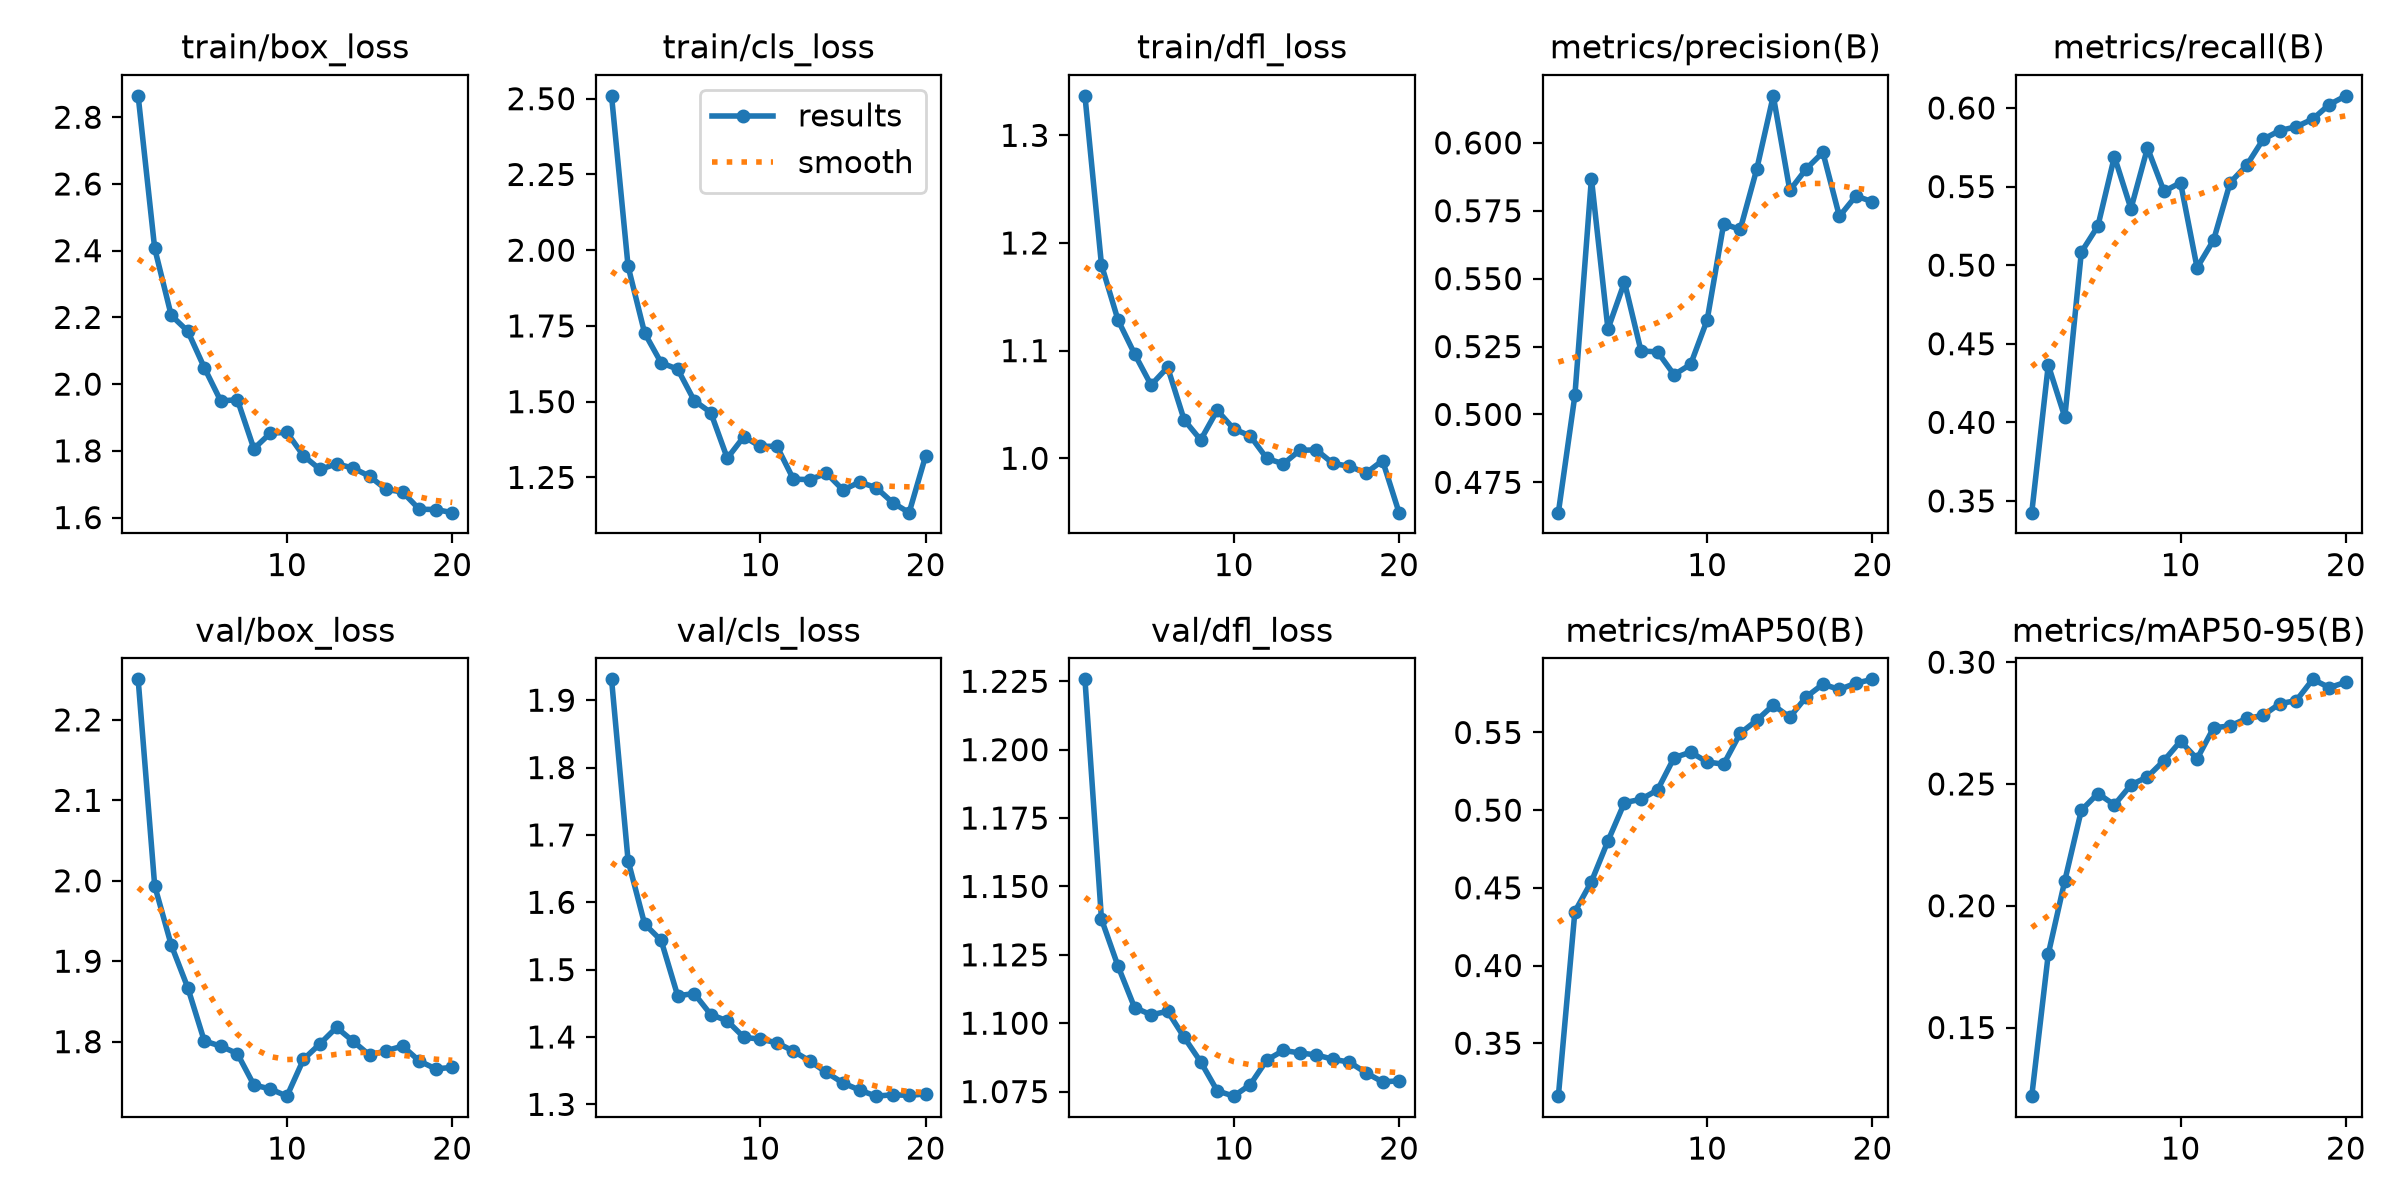

The data file committed next to this chart (first rows):
epoch, time, train/box_loss, train/cls_loss, train/dfl_loss, metrics/precision(B), metrics/recall(B), metrics/mAP50(B), metrics/mAP50-95(B), val/box_loss, val/cls_loss, val/dfl_loss, lr/pg0, lr/pg1, lr/pg2
1, 15.52, 2.864, 2.509, 1.337, 0.4638, 0.3425, 0.3159, 0.1218, 2.25, 1.931, 1.226, 0.001625, 0.001625, 0.06913
2, 30.41, 2.407, 1.947, 1.18, 0.507, 0.4365, 0.4347, 0.1802, 1.994, 1.662, 1.138, 0.003129, 0.003129, 0.0373
3, 45.67, 2.206, 1.727, 1.128, 0.5869, 0.4033, 0.454, 0.2103, 1.92, 1.568, 1.121, 0.004467, 0.004467, 0.005301
4, 64.48, 2.159, 1.628, 1.097, 0.5314, 0.5083, 0.4802, 0.2392, 1.867, 1.543, 1.106, 0.004257, 0.004257, 0.004257
5, 84.23, 2.05, 1.607, 1.068, 0.5487, 0.5249, 0.5048, 0.2461, 1.801, 1.461, 1.103, 0.00401, 0.00401, 0.00401
6, 103.9, 1.949, 1.504, 1.085, 0.5234, 0.5691, 0.507, 0.2414, 1.794, 1.465, 1.104, 0.003762, 0.003762, 0.003762
7, 123.3, 1.954, 1.464, 1.036, 0.523, 0.5359, 0.513, 0.2496, 1.785, 1.433, 1.095, 0.003515, 0.003515, 0.003515
8, 142.8, 1.806, 1.313, 1.017, 0.5146, 0.5746, 0.5338, 0.2529, 1.746, 1.424, 1.086, 0.003268, 0.003268, 0.003268
9, 162.8, 1.853, 1.384, 1.045, 0.5184, 0.547, 0.5373, 0.2596, 1.741, 1.4, 1.075, 0.00302, 0.00302, 0.00302
10, 182.8, 1.855, 1.352, 1.027, 0.5347, 0.5525, 0.531, 0.2676, 1.732, 1.397, 1.073, 0.002772, 0.002772, 0.002772
11, 201.9, 1.785, 1.353, 1.021, 0.5702, 0.4984, 0.5296, 0.2603, 1.778, 1.392, 1.078, 0.002525, 0.002525, 0.002525
12, 220.7, 1.744, 1.244, 0.9999, 0.5681, 0.516, 0.5495, 0.2731, 1.797, 1.379, 1.087, 0.002278, 0.002278, 0.002278
13, 237.3, 1.761, 1.243, 0.9948, 0.5903, 0.5525, 0.5578, 0.2738, 1.818, 1.364, 1.09, 0.00203, 0.00203, 0.00203
14, 251.7, 1.748, 1.264, 1.007, 0.6173, 0.5635, 0.5677, 0.2769, 1.8, 1.347, 1.089, 0.001783, 0.001783, 0.001783
15, 266.3, 1.724, 1.208, 1.008, 0.5825, 0.5801, 0.5598, 0.2782, 1.783, 1.332, 1.088, 0.001535, 0.001535, 0.001535
16, 281.5, 1.684, 1.234, 0.9952, 0.5905, 0.5856, 0.5729, 0.283, 1.789, 1.321, 1.087, 0.001288, 0.001288, 0.001288
17, 295.9, 1.677, 1.216, 0.9926, 0.5965, 0.5881, 0.5811, 0.2842, 1.794, 1.312, 1.086, 0.00104, 0.00104, 0.00104
18, 310.5, 1.625, 1.167, 0.9862, 0.5729, 0.593, 0.5777, 0.293, 1.776, 1.314, 1.082, 0.0007925, 0.0007925, 0.0007925
19, 325.1, 1.624, 1.134, 0.9979, 0.5805, 0.6022, 0.5818, 0.2896, 1.766, 1.313, 1.079, 0.000545, 0.000545, 0.000545
20, 339.7, 1.615, 1.322, 0.9495, 0.5783, 0.6077, 0.5842, 0.2918, 1.768, 1.316, 1.079, 0.0002975, 0.0002975, 0.0002975
